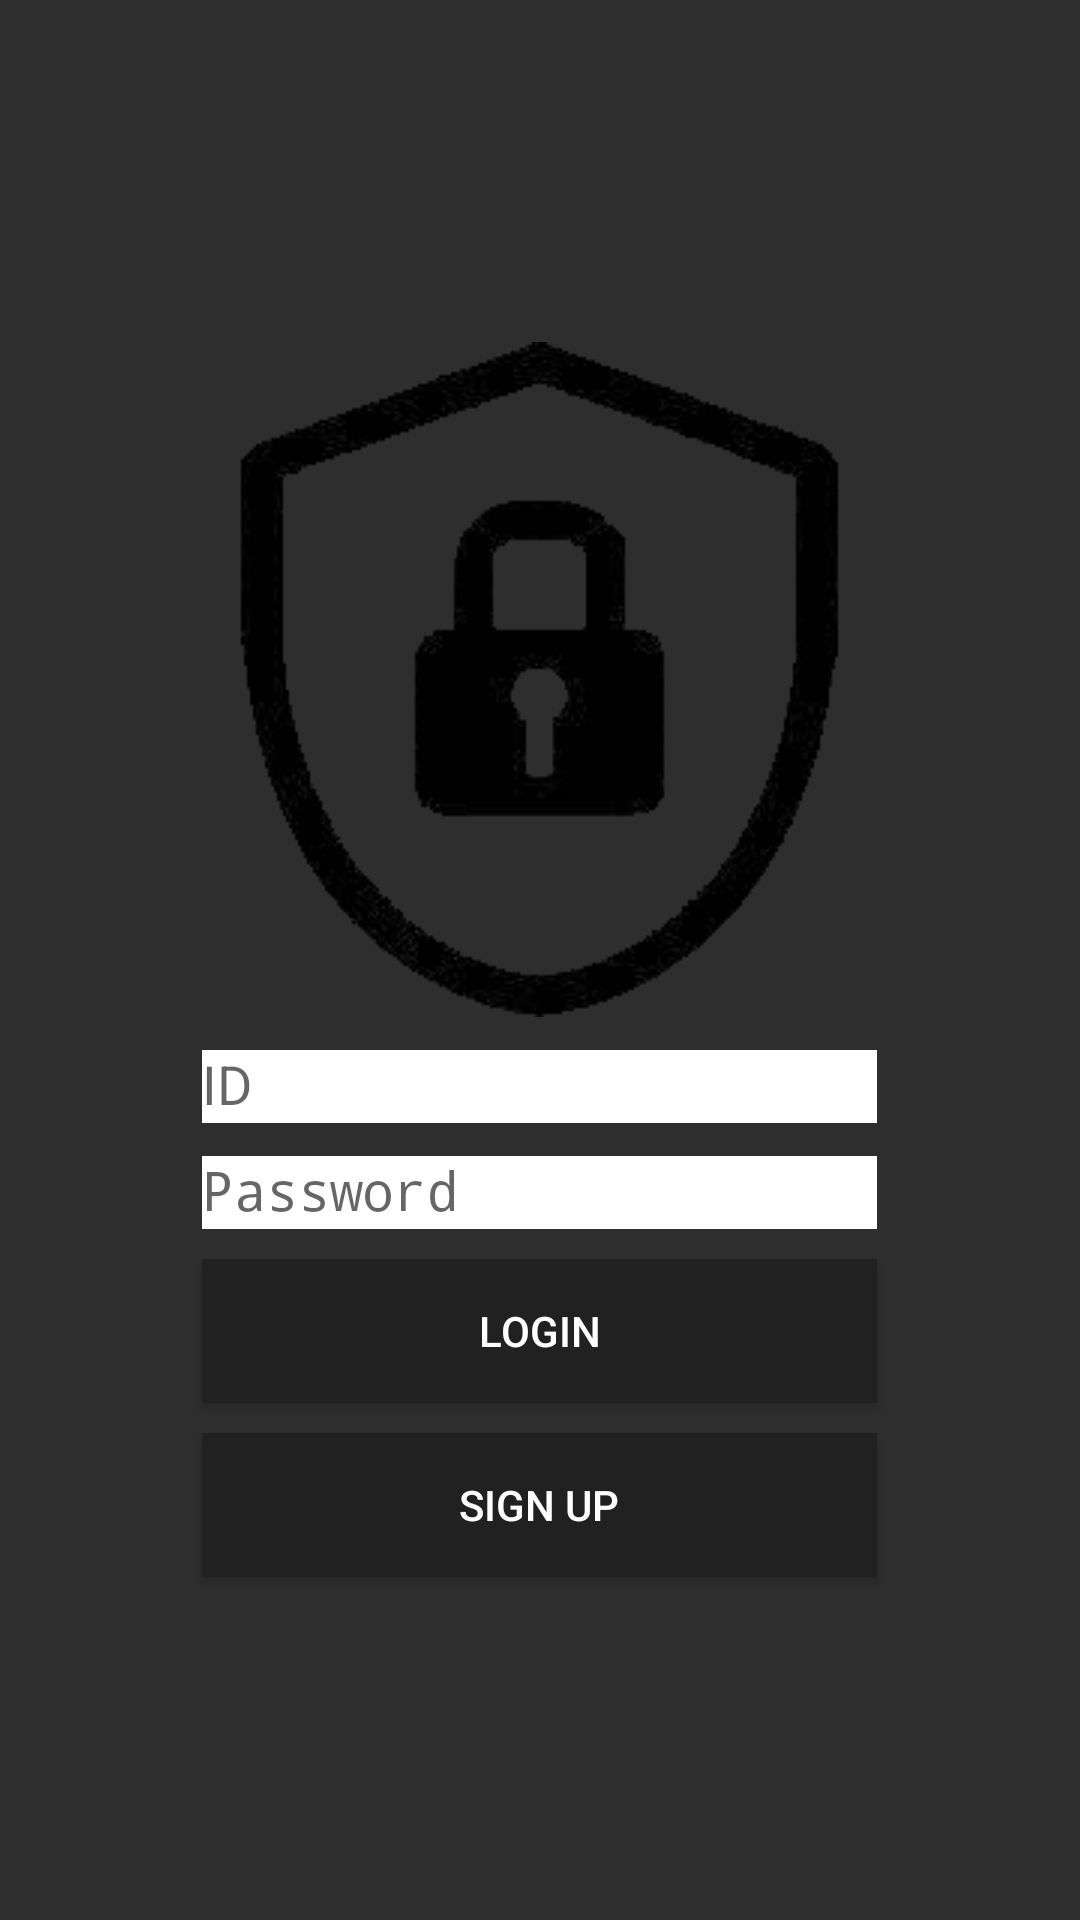

The Android layout XML behind this screen, and the referenced resources:
<!-- AndroidManifest.xml: activity theme DarkTheme -->
<!-- res/layout/activity_login.xml -->
<?xml version="1.0" encoding="utf-8"?>
<LinearLayout xmlns:android="http://schemas.android.com/apk/res/android"
        xmlns:app="http://schemas.android.com/apk/res-auto"
        xmlns:tools="http://schemas.android.com/tools"
        android:layout_width="match_parent"
        android:layout_height="match_parent"
        android:background="#2E2E2E"
        android:gravity="center"
        android:orientation="vertical"
        android:padding="10dp"
        tools:context=".LoginActivity">

    <ImageView
            android:layout_width="wrap_content"
            android:layout_height="wrap_content"
            android:src="@drawable/splash2" />

    <com.google.android.material.textfield.TextInputLayout
            android:layout_width="225dp"
            android:layout_height="wrap_content">

        <EditText
                android:id="@+id/user_id"
                android:layout_width="match_parent"
                android:layout_height="wrap_content"
                android:hint="ID"
                android:inputType="text"
                android:textColor="#333333"
                android:background="#ffffffff"
                />
    </com.google.android.material.textfield.TextInputLayout>

    <com.google.android.material.textfield.TextInputLayout
            android:layout_width="225dp"
            android:layout_height="wrap_content">

        <EditText
                android:id="@+id/user_pw"
                android:layout_width="match_parent"
                android:layout_height="wrap_content"
                android:hint="Password"
                android:inputType="textPassword"
                android:textColor="#333333"
                android:background="#ffffffff"
                />
    </com.google.android.material.textfield.TextInputLayout>

    <Button
            android:id="@+id/loginBtn"
            android:layout_width="225dp"
            android:layout_height="wrap_content"
            android:text="Login"
            android:background="#212121"
            android:textColor="#ffffff"
            android:layout_margin="10dp"
            />

    <Button
            android:id="@+id/signupBtn"
            android:layout_width="225dp"
            android:layout_height="wrap_content"
            android:text="Sign Up"
            android:background="#212121"
            android:textColor="#ffffff"
            />

</LinearLayout>
<!-- resources referenced by this layout -->
<resources>
  <!-- drawable splash2: png bitmap (drawable-v24, 15119 bytes) -->
  <style name="DarkTheme" parent="AppTheme">
          <item name="textColor">#ffffff</item>
          <item name="bgColor">#000000</item>
      </style>
  <style name="AppTheme" parent="Theme.AppCompat.Light.DarkActionBar">
          
          <item name="colorPrimary">@color/colorPrimary</item>
          <item name="colorPrimaryDark">@color/colorPrimaryDark</item>
          <item name="colorAccent">@color/colorAccent</item>
      </style>
  <!-- not gathered from this repository: default colours our renderer supplied (Android Studio template values) -->
  <color name="colorPrimary">#FF6200EE</color>
  <color name="colorPrimaryDark">#FF3700B3</color>
  <color name="colorAccent">#FF03DAC5</color>
</resources>
